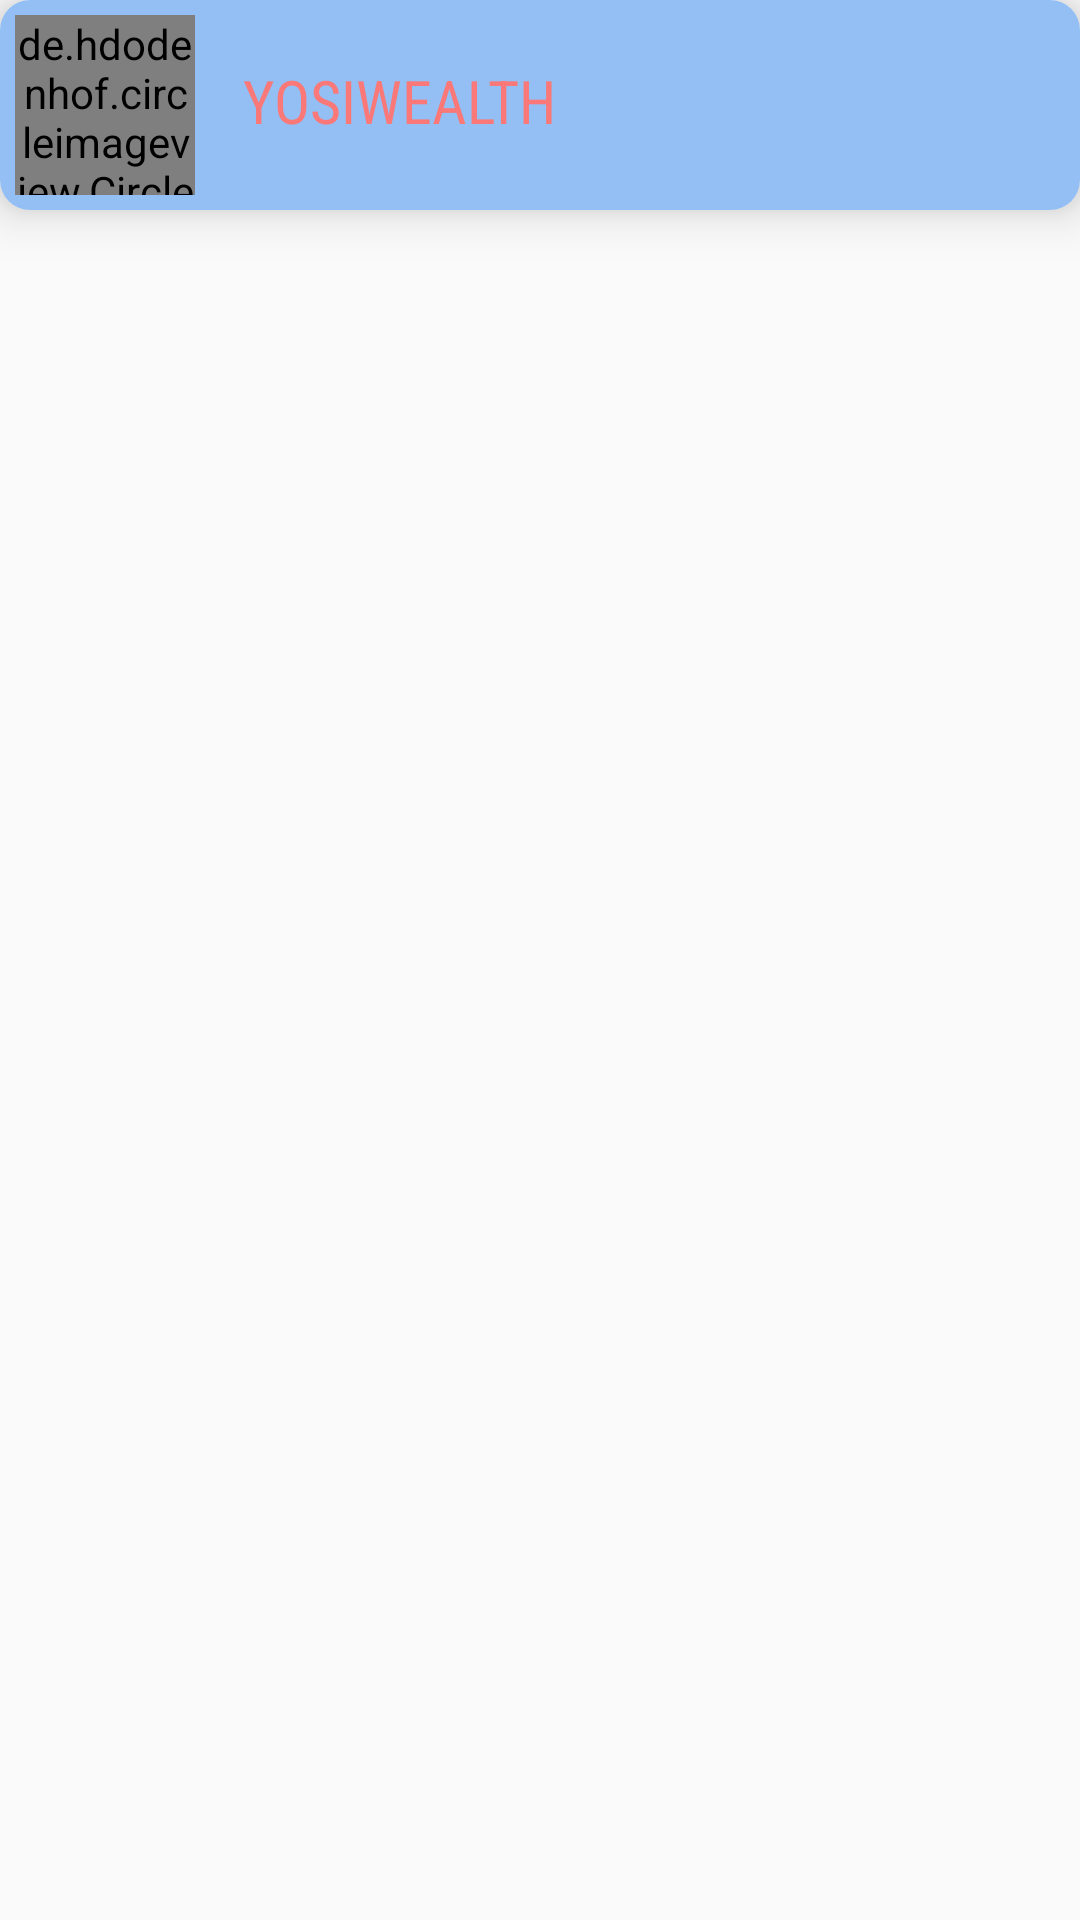

Write the Android layout XML for this screen, with the resource values it uses.
<!-- AndroidManifest.xml: application theme AppTheme -->
<!-- res/layout/profile_activity.xml -->
<?xml version="1.0" encoding="utf-8"?>
<LinearLayout xmlns:android="http://schemas.android.com/apk/res/android"
    android:layout_width="match_parent"
    android:layout_height="wrap_content"
    xmlns:app="http://schemas.android.com/apk/res-auto"
    android:orientation="vertical">

    <android.support.v7.widget.CardView
        android:id="@+id/cardView"
        android:layout_width="match_parent"
        app:cardElevation="10dp"
        android:layout_marginBottom="5dp"
        app:cardCornerRadius="10dp"
        android:layout_height="wrap_content">


        <LinearLayout
            android:id="@+id/rowLayout"
            android:layout_width="match_parent"
            android:background="#93bff4"
            android:layout_height="wrap_content"
            android:orientation="horizontal"
            android:padding="5dp">


            <de.hdodenhof.circleimageview.CircleImageView
                xmlns:app="http://schemas.android.com/apk/res-auto"
                android:id="@+id/photo"
                android:layout_width="60dp"
                android:layout_height="60dp"
                android:layout_marginRight="16dp"
                android:src="@mipmap/ic_launcher"
                app:civ_border_color="#64a1e2"
                app:civ_border_width="5dp" />

            <LinearLayout
                android:layout_width="match_parent"
                android:layout_height="wrap_content"
                android:layout_gravity="center"
                android:orientation="vertical">

                <TextView
                    android:id="@+id/username"
                    android:layout_width="match_parent"
                    android:layout_height="30dp"
                    android:textColor="#fa7878"
                    android:text="Yosiwealth"
                    android:textAllCaps="true"
                    android:fontFamily="sans-serif-condensed"
                    android:textSize="20sp"
                    android:textStyle="normal" />

            </LinearLayout>

        </LinearLayout>

    </android.support.v7.widget.CardView>

</LinearLayout>
<!-- resources referenced by this layout -->
<resources>
  <style name="AppTheme" parent="Theme.AppCompat.Light.DarkActionBar">
          
          <item name="colorPrimaryDark">@color/actionbarTop</item>
          <item name="colorPrimary">@color/actionbar</item>
          <item name="colorAccent">@color/generalAppColor</item>
      </style>
  <color name="actionbarTop">#92bff4</color>
  <color name="actionbar">#63a0e2</color>
  <color name="generalAppColor">#f925a0</color>
</resources>
